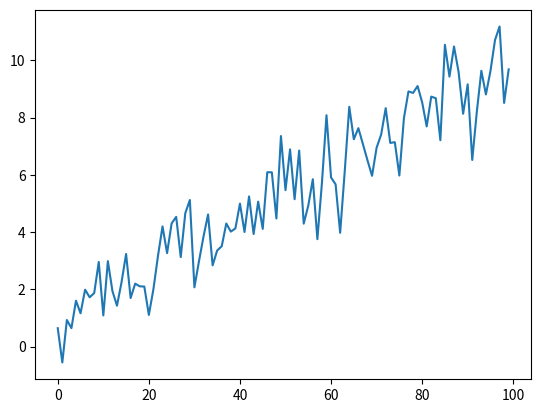

Reproduce this figure in Python.
import numpy as np
import matplotlib.pyplot as plt

pure = np.linspace(1, 10, 100)		# 1부터 10까지 100개의 데이터 생성
noise = np.random.normal(0, 1, 100)	# 평균이 0이고 표준편차가 1인 100개의 난수 생성

# 넘파이 배열 간 덧셈 연산, 요소별로 덧셈이 수행된다. 
signal = pure + noise			

# 선 그래프를 그린다. 
plt.plot(signal)
plt.show()
